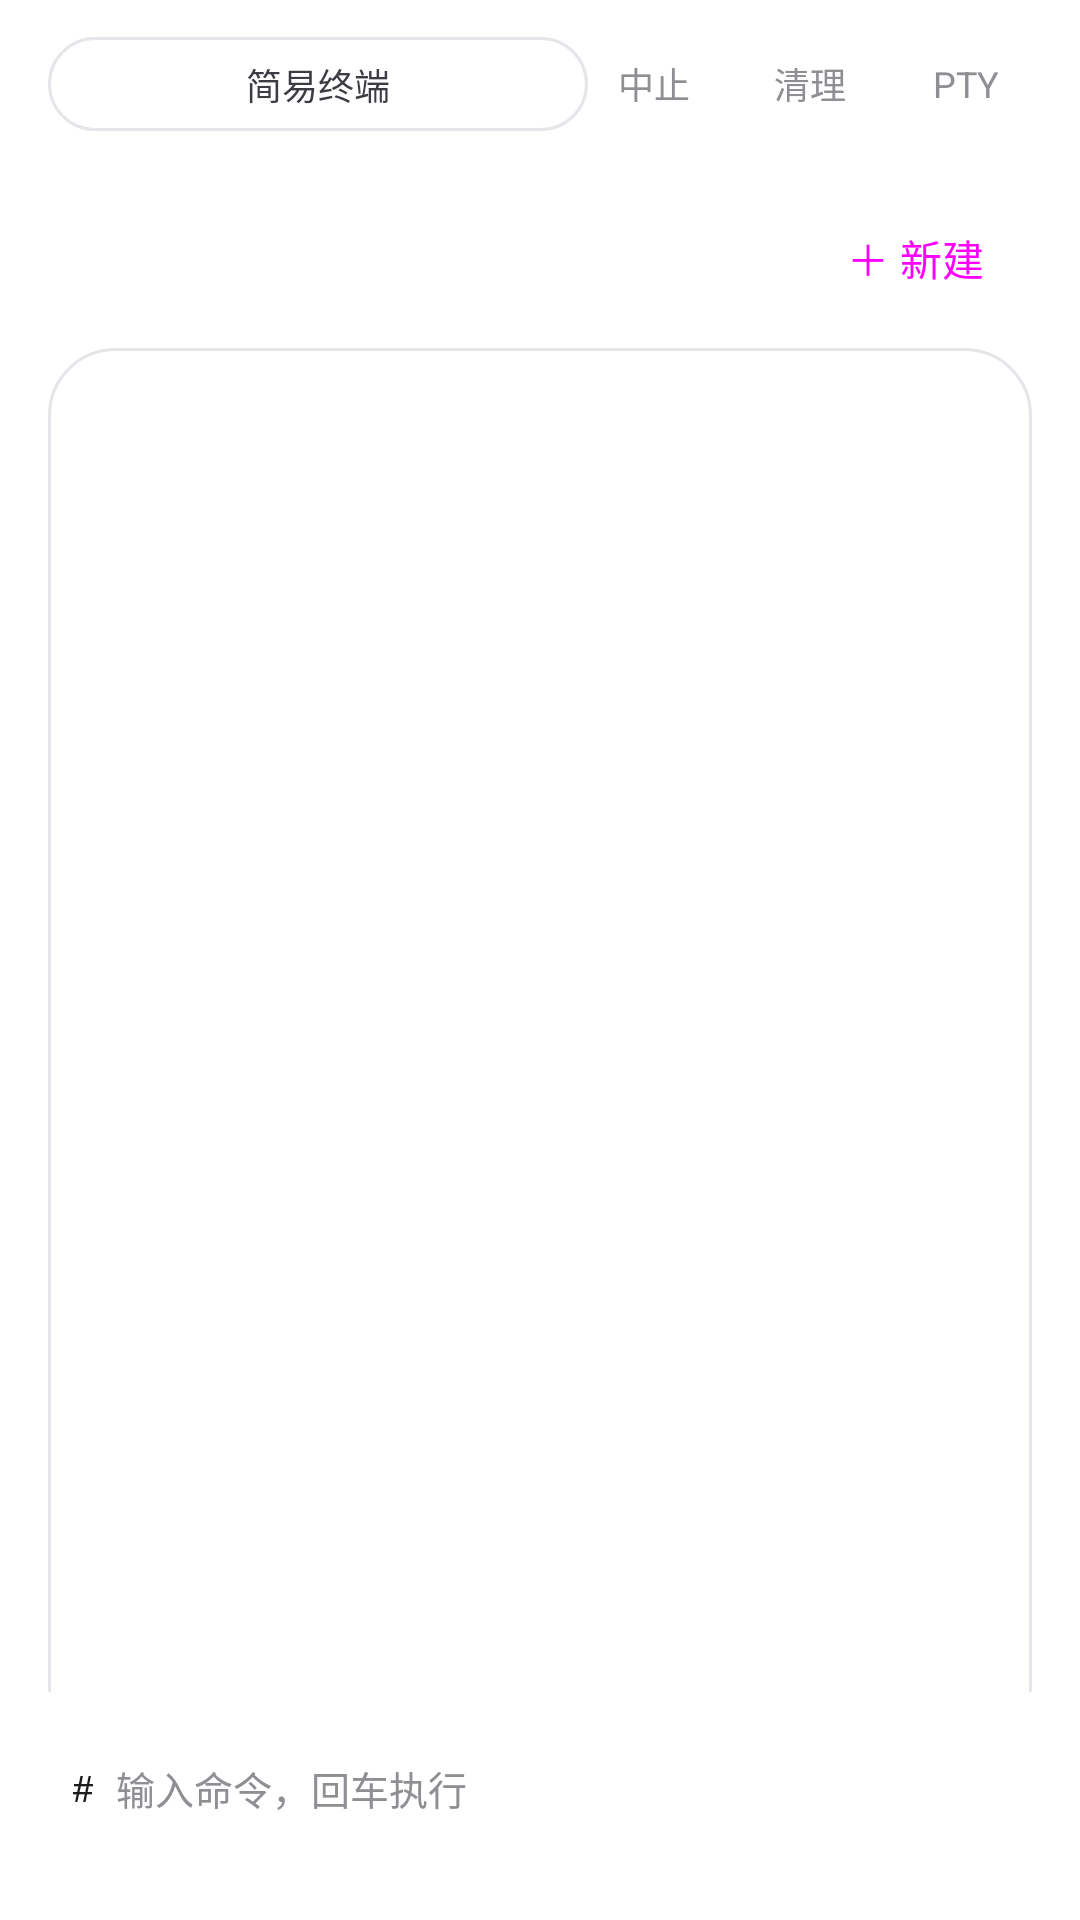

The Android layout XML behind this screen, and the referenced resources:
<!-- AndroidManifest.xml: application theme Theme.DeepseekHarness -->
<!-- res/layout/fragment_terminal.xml -->
<?xml version="1.0" encoding="utf-8"?>
<LinearLayout xmlns:android="http://schemas.android.com/apk/res/android" android:layout_width="match_parent" android:layout_height="match_parent" android:background="@color/surface" android:orientation="vertical" android:paddingStart="@dimen/page_pad" android:paddingEnd="@dimen/page_pad" android:paddingTop="6dp" android:paddingBottom="@dimen/gap_control">
    <LinearLayout android:layout_width="match_parent" android:layout_height="wrap_content" android:gravity="center_vertical" android:orientation="horizontal" android:paddingBottom="@dimen/gap_control">
        <TextView android:layout_width="0dp" android:layout_weight="1" android:layout_height="wrap_content" android:background="@drawable/bg_chip" android:fontFamily="monospace" android:paddingStart="@dimen/gap_control" android:paddingTop="7dp" android:paddingEnd="@dimen/gap_control" android:paddingBottom="7dp" android:text="@string/ui_m0178" android:ellipsize="end" android:maxLines="1" android:textColor="@color/text_secondary" android:textSize="@dimen/text_caption" android:gravity="center" android:includeFontPadding="false" />
        <TextView android:id="@+id/term_ctrlc" android:layout_width="wrap_content" android:layout_height="wrap_content" android:text="@string/ui_m0050" android:textColor="@color/text_muted" android:textSize="@dimen/text_caption" style="@style/Widget.DEEPSEEK_HARNESS_ToolbarAction" />
        <TextView android:id="@+id/term_clear" android:layout_width="wrap_content" android:layout_height="wrap_content" android:layout_marginStart="@dimen/gap_tight" android:text="@string/ui_m0164" android:textColor="@color/text_muted" android:textSize="@dimen/text_caption" style="@style/Widget.DEEPSEEK_HARNESS_ToolbarAction" />
        <TextView android:id="@+id/term_pty" android:layout_width="wrap_content" android:layout_height="wrap_content" android:layout_marginStart="@dimen/gap_tight" android:text="PTY" android:textColor="@color/text_muted" android:textSize="@dimen/text_caption" style="@style/Widget.DEEPSEEK_HARNESS_ToolbarAction" />
    </LinearLayout>
    <include layout="@layout/view_terminal_tabs" />
    <LinearLayout android:layout_width="match_parent" android:layout_height="0dp" android:layout_weight="1" android:background="@drawable/bg_preview" android:orientation="vertical">
        <ScrollView android:id="@+id/term_scroll" android:layout_width="match_parent" android:layout_height="0dp" android:layout_weight="1" android:fillViewport="true">
            <TextView android:id="@+id/term_output" android:layout_width="match_parent" android:layout_height="wrap_content" android:fontFamily="monospace" android:padding="@dimen/card_pad" android:textColor="@color/text_secondary" android:textIsSelectable="true" android:textSize="@dimen/text_caption" />
        </ScrollView>
        <LinearLayout android:layout_width="match_parent" android:layout_height="wrap_content" android:background="@color/card" android:gravity="center_vertical" android:orientation="horizontal" android:padding="@dimen/gap_tight">
            <TextView android:layout_width="wrap_content" android:layout_height="wrap_content" android:fontFamily="monospace" android:text="# " android:textColor="@color/ok" android:textSize="@dimen/text_caption" />
            <EditText android:id="@+id/term_input" android:minHeight="48dp" android:layout_width="0dp" android:layout_height="wrap_content" android:layout_weight="1" android:background="@android:color/transparent" android:fontFamily="monospace" android:hint="@string/ui_m0024" android:imeOptions="actionSend" android:inputType="text" android:maxLines="1" android:textColor="@color/text" android:textColorHint="@color/text_muted" android:textSize="@dimen/text_label" />
        </LinearLayout>
    </LinearLayout>
</LinearLayout>
<!-- res/layout/view_terminal_tabs.xml (included above) -->
<?xml version="1.0" encoding="utf-8"?>
<LinearLayout xmlns:android="http://schemas.android.com/apk/res/android" android:layout_width="match_parent" android:layout_height="wrap_content" android:orientation="horizontal" android:gravity="center_vertical" android:paddingBottom="6dp">
    <HorizontalScrollView android:id="@+id/terminal_tabs_scroll" android:layout_width="0dp" android:layout_weight="1" android:layout_height="wrap_content" android:scrollbars="none">
        <LinearLayout android:id="@+id/terminal_tabs" android:layout_width="wrap_content" android:layout_height="wrap_content" android:orientation="horizontal" />
    </HorizontalScrollView>
    <Button android:id="@+id/terminal_new" style="@style/Widget.DEEPSEEK_HARNESS_TextButton" android:layout_width="wrap_content" android:layout_height="wrap_content" android:minWidth="64dp" android:minHeight="48dp" android:text="@string/ui_m0218" android:contentDescription="@string/ui_m0142" />
</LinearLayout>
<!-- resources referenced by this layout -->
<resources>
  <color name="card">#FFFFFF</color>
  <color name="ok">#1C1C1E</color>
  <color name="surface">#FFFFFF</color>
  <color name="text">#000000</color>
  <color name="text_muted">#8E8E93</color>
  <color name="text_secondary">#3C3C43</color>
  <dimen name="card_pad">16dp</dimen>
  <dimen name="gap_control">12dp</dimen>
  <dimen name="gap_tight">8dp</dimen>
  <dimen name="page_pad">16dp</dimen>
  <dimen name="text_caption">12sp</dimen>
  <dimen name="text_label">13sp</dimen>
  <string name="ui_m0024" formatted="false">"输入命令，回车执行"</string>
  <string name="ui_m0050" formatted="false">"中止"</string>
  <string name="ui_m0142" formatted="false">"新建终端"</string>
  <string name="ui_m0164" formatted="false">"清理"</string>
  <string name="ui_m0178" formatted="false">"简易终端"</string>
  <string name="ui_m0218" formatted="false">"＋ 新建"</string>
  <style name="Theme.DeepseekHarness" parent="Theme.DEEPSEEK_HARNESS_Base">
          <item name="android:windowLightStatusBar">true</item>
      </style>
  <dimen name="radius_pill">999dp</dimen>
  <dimen name="stroke">1dp</dimen>
  <color name="line">#E5E5EA</color>
  <color name="preview">#FFFFFF</color>
  <dimen name="radius_card">22dp</dimen>
  <color name="ripple">#0F000000</color>
  <style name="DeepSeekHarnessText.Label" parent="">
          <item name="android:textSize">@dimen/text_label</item>
          <item name="android:textColor">@color/text_secondary</item>
          <item name="android:lineSpacingExtra">2dp</item>
      </style>
  <color name="primary">#000000</color>
  <color name="accent_on">#FFFFFF</color>
  <color name="raised">#FFFFFF</color>
  <color name="primary_dark">#1C1C1E</color>
  <color name="err">#48484A</color>
  <color name="error_on">#FFFFFF</color>
  <style name="Widget.DEEPSEEK_HARNESS_RadioButton" parent="Widget.Material3.CompoundButton.RadioButton">
          <item name="android:textColor">@color/button_text</item>
      </style>
  <style name="Widget.DEEPSEEK_HARNESS_CheckBox" parent="Widget.Material3.CompoundButton.CheckBox">
          <item name="android:textColor">@color/button_text</item>
          <item name="android:button">@drawable/checkbox_custom</item>
      </style>
  <style name="Widget.DEEPSEEK_HARNESS_Switch" parent="Widget.Material3.CompoundButton.MaterialSwitch">
          <item name="android:textColor">@color/button_text</item>
      </style>
  <dimen name="radius_control">16dp</dimen>
  <color name="disabled">#E9E9EE</color>
  <style name="Widget.DEEPSEEK_HARNESS_DialogButtonBar" parent="">
          <item name="android:gravity">center_horizontal</item>
          <item name="android:orientation">horizontal</item>
          <item name="android:paddingTop">4dp</item>
          <item name="android:paddingBottom">6dp</item>
      </style>
  <style name="Shape.DEEPSEEK_HARNESS_Dialog" parent="">
          <item name="cornerFamily">rounded</item>
          <item name="cornerSize">32dp</item>
      </style>
  <style name="TextAppearance.DEEPSEEK_HARNESS_DialogTitle" parent="MaterialAlertDialog.Material3.Title.Text">
          <item name="android:textColor">@color/text</item><item name="android:textStyle">bold</item>
          <item name="android:textSize">22sp</item>
      </style>
  <style name="TextAppearance.DEEPSEEK_HARNESS_DialogBody" parent="MaterialAlertDialog.Material3.Body.Text">
          <item name="android:textColor">@color/text_secondary</item><item name="android:textSize">15sp</item>
      </style>
  <!-- drawable checkbox_custom (drawable) -->
  <?xml version="1.0" encoding="utf-8"?>
  <selector xmlns:android="http://schemas.android.com/apk/res/android">
      <item android:state_checked="true" android:drawable="@drawable/ic_checkbox_checked" />
      <item android:drawable="@drawable/ic_checkbox_unchecked" />
  </selector>
  <dimen name="text_body">15sp</dimen>
  <color name="primary_ripple">#1A000000</color>
</resources>
